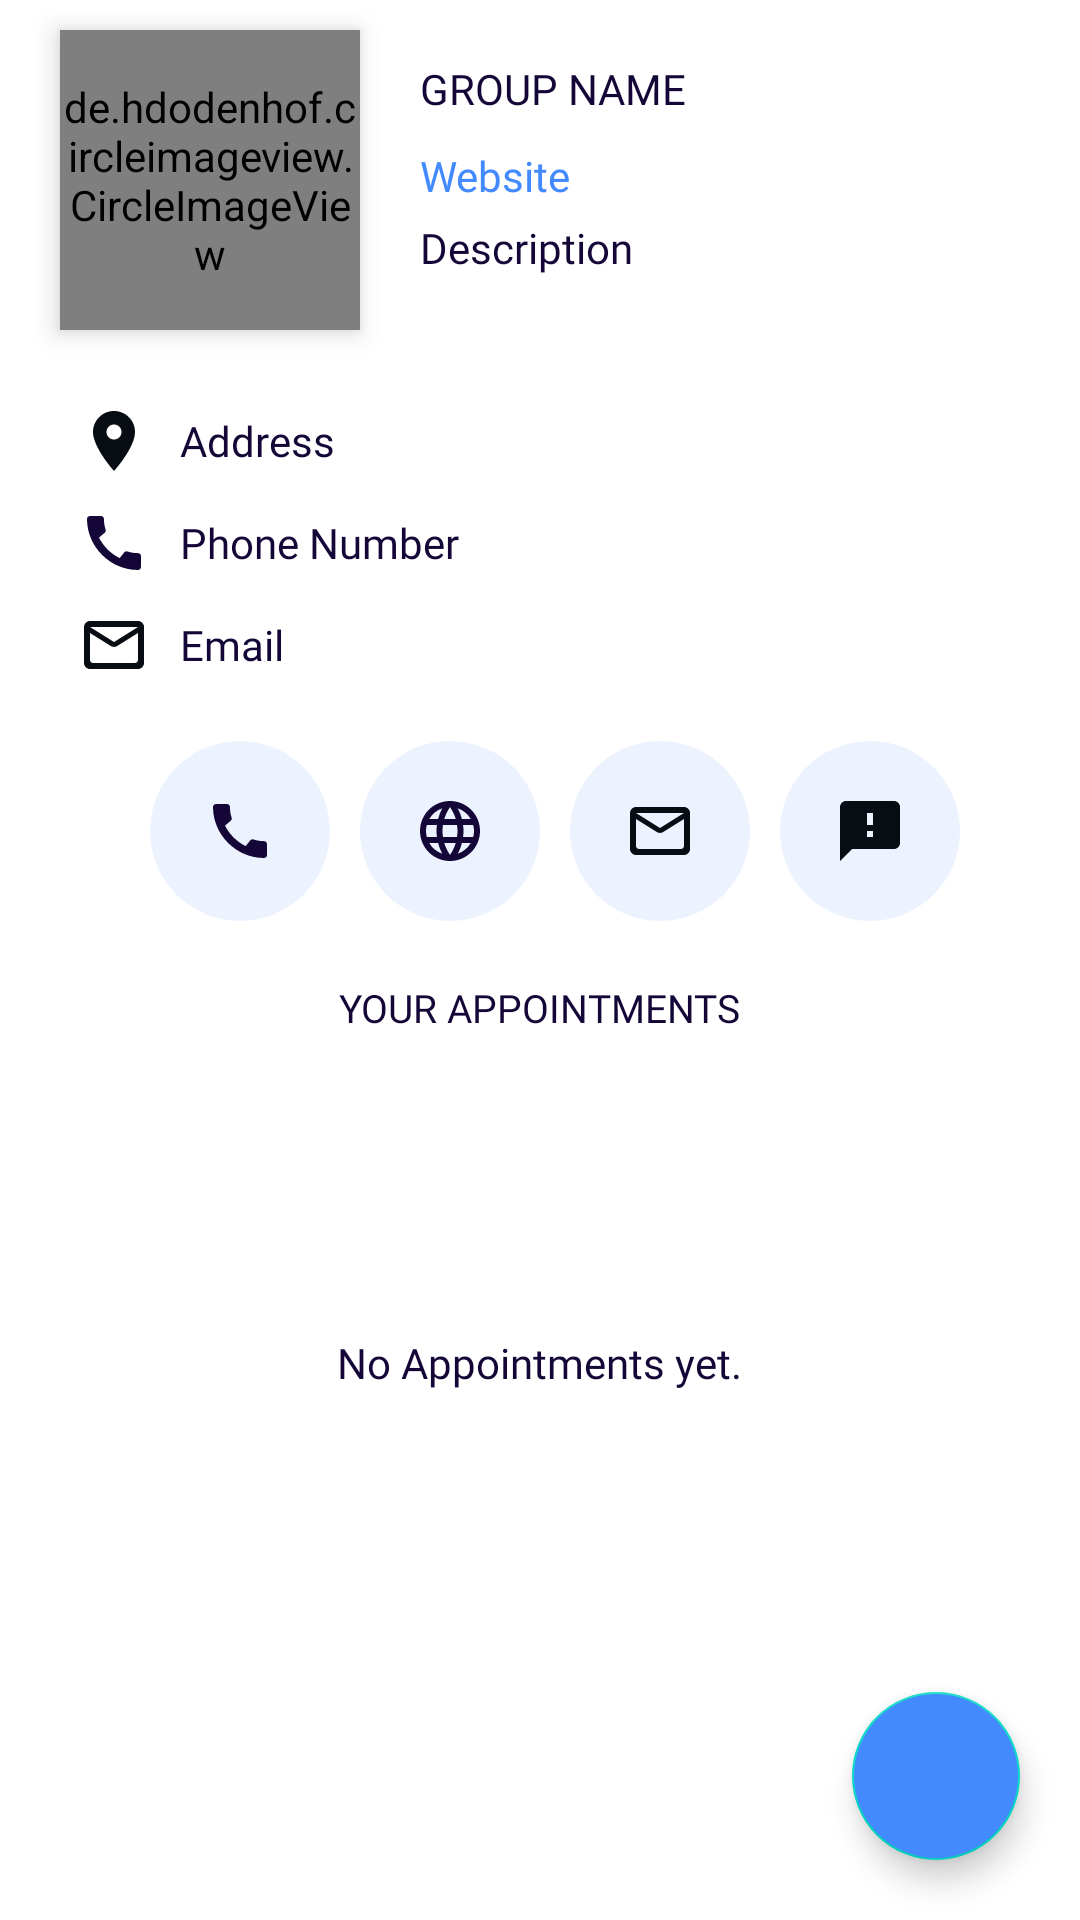

Write the Android layout XML for this screen, with the resource values it uses.
<!-- AndroidManifest.xml: application theme Theme.MotherCare -->
<!-- res/layout/activity_vendor_view.xml -->
<?xml version="1.0" encoding="utf-8"?>
<layout xmlns:app="http://schemas.android.com/apk/res-auto">

    <RelativeLayout xmlns:android="http://schemas.android.com/apk/res/android"
        xmlns:tools="http://schemas.android.com/tools"
        android:layout_width="match_parent"
        android:layout_height="match_parent"
        android:background="@color/white"
        tools:context=".VendorViewActivity">

        <de.hdodenhof.circleimageview.CircleImageView
            android:id="@+id/image"
            android:layout_width="100dp"
            android:layout_height="100dp"
            android:layout_marginStart="@dimen/x_large_dp"
            android:layout_marginTop="@dimen/large_dp"
            android:background="@drawable/circle"
            android:elevation="5dp"
            android:transitionName="image" />

        <TextView
            android:id="@+id/title"
            android:layout_width="wrap_content"
            android:layout_height="wrap_content"
            android:layout_marginStart="@dimen/x_large_dp"
            android:layout_marginTop="@dimen/x_large_dp"
            android:layout_toEndOf="@id/image"
            android:fontFamily="@font/roboto_bold"
            android:text="@string/group_name"
            android:textAllCaps="true"
            android:textColor="@color/dark_blue" />

        <TextView
            android:id="@+id/website"
            android:layout_width="wrap_content"
            android:layout_height="wrap_content"
            android:layout_below="@id/title"
            android:layout_marginStart="@dimen/x_large_dp"
            android:layout_marginTop="@dimen/large_dp"
            android:layout_toEndOf="@id/image"
            android:fontFamily="@font/roboto_regular"
            android:text="@string/website"
            android:textColor="@color/accentColor" />

        <TextView
            android:id="@+id/description"
            android:layout_width="wrap_content"
            android:layout_height="wrap_content"
            android:layout_below="@id/website"
            android:layout_marginStart="@dimen/x_large_dp"
            android:layout_marginTop="@dimen/common_dp"
            android:layout_marginEnd="@dimen/large_dp"
            android:layout_toEndOf="@id/image"
            android:fontFamily="@font/roboto_regular"
            android:text="@string/description"
            android:textColor="@color/dark_blue" />

        <LinearLayout
            android:id="@+id/details"
            android:layout_width="match_parent"
            android:layout_height="wrap_content"
            android:layout_below="@id/image"
            android:layout_marginStart="26dp"
            android:layout_marginTop="@dimen/x_large_dp"
            android:layout_marginEnd="@dimen/large_dp"
            android:orientation="vertical">

            <TextView
                android:id="@+id/address"
                android:layout_width="wrap_content"
                android:layout_height="wrap_content"
                android:layout_marginTop="@dimen/common_dp"
                android:drawablePadding="@dimen/large_dp"
                android:fontFamily="@font/roboto_regular"
                android:gravity="center_vertical"
                android:text="@string/address"
                android:textColor="@color/dark_blue"
                app:drawableStartCompat="@drawable/ic_baseline_location_on_24" />

            <TextView
                android:id="@+id/number"
                android:layout_width="wrap_content"
                android:layout_height="wrap_content"
                android:layout_marginTop="@dimen/large_dp"
                android:drawablePadding="@dimen/large_dp"
                android:fontFamily="@font/roboto_regular"
                android:gravity="center_vertical"
                android:text="@string/contact_number"
                android:textColor="@color/dark_blue"
                app:drawableStartCompat="@drawable/ic_baseline_call_24" />

            <TextView
                android:id="@+id/email"
                android:layout_width="wrap_content"
                android:layout_height="wrap_content"
                android:layout_marginTop="@dimen/large_dp"
                android:drawablePadding="@dimen/large_dp"
                android:fontFamily="@font/roboto_regular"
                android:gravity="center_vertical"
                android:text="@string/email"
                android:textColor="@color/dark_blue"
                app:drawableStartCompat="@drawable/ic_round_mail_outline_24" />
        </LinearLayout>

        <LinearLayout
            android:id="@+id/actions"
            android:layout_width="match_parent"
            android:layout_height="wrap_content"
            android:layout_below="@id/details"
            android:layout_marginTop="@dimen/x_large_dp"
            android:gravity="center">

            <ImageView
                android:id="@+id/call"
                android:layout_width="60dp"
                android:layout_height="60dp"
                android:layout_marginStart="@dimen/large_dp"
                android:background="@drawable/circle"
                android:scaleType="center"
                android:src="@drawable/ic_baseline_call_24" />

            <ImageView
                android:id="@+id/web"
                android:layout_width="60dp"
                android:layout_height="60dp"
                android:layout_marginStart="@dimen/large_dp"
                android:background="@drawable/circle"
                android:scaleType="center"
                android:src="@drawable/ic_baseline_language_24" />

            <ImageView
                android:id="@+id/mail"
                android:layout_width="60dp"
                android:layout_height="60dp"
                android:layout_marginStart="@dimen/large_dp"
                android:background="@drawable/circle"
                android:scaleType="center"
                android:src="@drawable/ic_round_mail_outline_24" />

            <ImageView
                android:id="@+id/feedback"
                android:layout_width="60dp"
                android:layout_height="60dp"
                android:layout_marginStart="@dimen/large_dp"
                android:background="@drawable/circle"
                android:scaleType="center"
                android:src="@drawable/ic_baseline_feedback_24" />

        </LinearLayout>

        <LinearLayout
            android:layout_width="match_parent"
            android:layout_height="match_parent"
            android:layout_below="@id/actions"
            android:layout_marginTop="@dimen/large_dp"
            android:orientation="vertical">

            <TextView
                android:layout_width="wrap_content"
                android:layout_height="wrap_content"
                android:layout_gravity="center_horizontal"
                android:layout_marginTop="@dimen/large_dp"
                android:fontFamily="@font/roboto_bold"
                android:text="@string/your_appointments"
                android:textAllCaps="true"
                android:textColor="@color/dark_blue"
                android:textSize="13sp" />

            <androidx.recyclerview.widget.RecyclerView
                android:id="@+id/recycler_view"
                android:layout_width="match_parent"
                android:layout_height="match_parent"
                android:overScrollMode="never"
                android:visibility="gone" />

            <TextView
                android:id="@+id/noApp"
                android:layout_width="wrap_content"
                android:layout_height="wrap_content"
                android:layout_gravity="center"
                android:layout_marginTop="100dp"
                android:fontFamily="@font/roboto_regular"
                android:text="@string/no_appointments_yet"
                android:textColor="@color/dark_blue" />

        </LinearLayout>

        <com.google.android.material.floatingactionbutton.FloatingActionButton
            android:id="@+id/add"
            android:layout_width="wrap_content"
            android:layout_height="wrap_content"
            android:layout_alignParentEnd="true"
            android:layout_alignParentBottom="true"
            android:layout_marginEnd="@dimen/x_large_dp"
            android:layout_marginBottom="@dimen/x_large_dp"
            android:backgroundTint="@color/accentColor"
            android:src="@drawable/ic_baseline_add_24" />
    </RelativeLayout>
</layout>
<!-- resources referenced by this layout -->
<resources>
  <color name="accentColor">#448AFF</color>
  <color name="dark_blue">#140737</color>
  <color name="white">#FFFFFFFF</color>
  <dimen name="common_dp">5dp</dimen>
  <dimen name="large_dp">10dp</dimen>
  <dimen name="x_large_dp">20dp</dimen>
  <!-- drawable circle (drawable) -->
  <?xml version="1.0" encoding="utf-8"?>
  <shape xmlns:android="http://schemas.android.com/apk/res/android"
      android:shape="oval">
  
      <solid android:color="@color/t_blue" />
  </shape>
  <!-- drawable ic_baseline_call_24 (drawable) -->
  <vector xmlns:android="http://schemas.android.com/apk/res/android"
      android:width="24dp"
      android:height="24dp"
      android:viewportWidth="24"
      android:viewportHeight="24"
      android:tint="@color/dark_blue">
    <path
        android:fillColor="@android:color/white"
        android:pathData="M20.01,15.38c-1.23,0 -2.42,-0.2 -3.53,-0.56 -0.35,-0.12 -0.74,-0.03 -1.01,0.24l-1.57,1.97c-2.83,-1.35 -5.48,-3.9 -6.89,-6.83l1.95,-1.66c0.27,-0.28 0.35,-0.67 0.24,-1.02 -0.37,-1.11 -0.56,-2.3 -0.56,-3.53 0,-0.54 -0.45,-0.99 -0.99,-0.99H4.19C3.65,3 3,3.24 3,3.99 3,13.28 10.73,21 20.01,21c0.71,0 0.99,-0.63 0.99,-1.18v-3.45c0,-0.54 -0.45,-0.99 -0.99,-0.99z"/>
  </vector>
  <!-- drawable ic_baseline_feedback_24 (drawable) -->
  <vector android:height="24dp" android:tint="#070D12"
      android:viewportHeight="24" android:viewportWidth="24"
      android:width="24dp" xmlns:android="http://schemas.android.com/apk/res/android">
      <path android:fillColor="@android:color/white" android:pathData="M20,2L4,2c-1.1,0 -1.99,0.9 -1.99,2L2,22l4,-4h14c1.1,0 2,-0.9 2,-2L22,4c0,-1.1 -0.9,-2 -2,-2zM13,14h-2v-2h2v2zM13,10h-2L11,6h2v4z"/>
  </vector>
  <!-- drawable ic_baseline_location_on_24 (drawable) -->
  <vector android:height="24dp" android:tint="#070D12"
      android:viewportHeight="24" android:viewportWidth="24"
      android:width="24dp" xmlns:android="http://schemas.android.com/apk/res/android">
      <path android:fillColor="@android:color/white" android:pathData="M12,2C8.13,2 5,5.13 5,9c0,5.25 7,13 7,13s7,-7.75 7,-13c0,-3.87 -3.13,-7 -7,-7zM12,11.5c-1.38,0 -2.5,-1.12 -2.5,-2.5s1.12,-2.5 2.5,-2.5 2.5,1.12 2.5,2.5 -1.12,2.5 -2.5,2.5z"/>
  </vector>
  <!-- drawable ic_round_mail_outline_24 (drawable) -->
  <vector android:height="24dp" android:tint="#070D12"
      android:viewportHeight="24" android:viewportWidth="24"
      android:width="24dp" xmlns:android="http://schemas.android.com/apk/res/android">
      <path android:fillColor="@android:color/white" android:pathData="M20,4L4,4c-1.1,0 -1.99,0.9 -1.99,2L2,18c0,1.1 0.9,2 2,2h16c1.1,0 2,-0.9 2,-2L22,6c0,-1.1 -0.9,-2 -2,-2zM19,18L5,18c-0.55,0 -1,-0.45 -1,-1L4,8l6.94,4.34c0.65,0.41 1.47,0.41 2.12,0L20,8v9c0,0.55 -0.45,1 -1,1zM12,11L4,6h16l-8,5z"/>
  </vector>
  <string name="address">Address</string>
  <string name="contact_number">Phone Number</string>
  <string name="description">Description</string>
  <string name="email">Email</string>
  <string name="group_name">Group Name</string>
  <string name="no_appointments_yet">No Appointments yet.</string>
  <string name="website">Website</string>
  <string name="your_appointments">Your Appointments</string>
  <style name="Theme.MotherCare" parent="Theme.MaterialComponents.NoActionBar">
          
          <item name="colorPrimary">@color/purple_500</item>
          <item name="colorPrimaryVariant">@color/white</item>
          <item name="colorOnPrimary">@color/white</item>
          
          <item name="colorSecondary">@color/teal_200</item>
          <item name="colorSecondaryVariant">@color/teal_700</item>
          <item name="colorOnSecondary">@color/black</item>
          
          <item name="android:statusBarColor" tools:targetApi="l">?attr/colorPrimaryVariant</item>
          
          <item name="android:navigationBarColor">@color/white</item>
      </style>
  <color name="t_blue">#1A448AFF</color>
  <color name="purple_500">#FF6200EE</color>
  <color name="teal_200">#FF03DAC5</color>
  <color name="teal_700">#FF018786</color>
  <color name="black">#FF000000</color>
</resources>
